Run: headless pygame with SDL's dummy video driver; simulated clock (each Clock.tick advances the game by its frame time, no real sleeping); random seed 0; keys injected as events and as key.get_pressed() state; no mouse input.
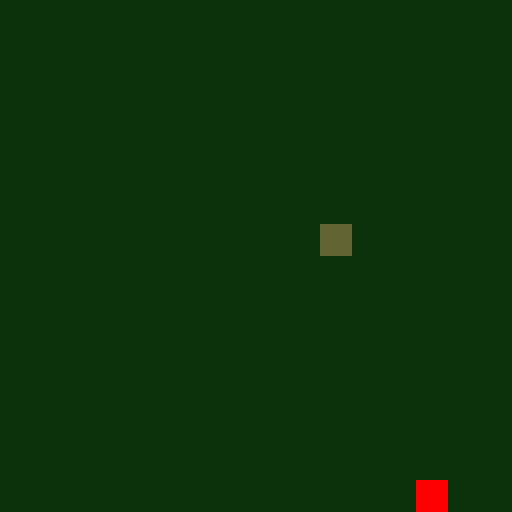
Frame 1 of 4 · flips 1–60 · no input
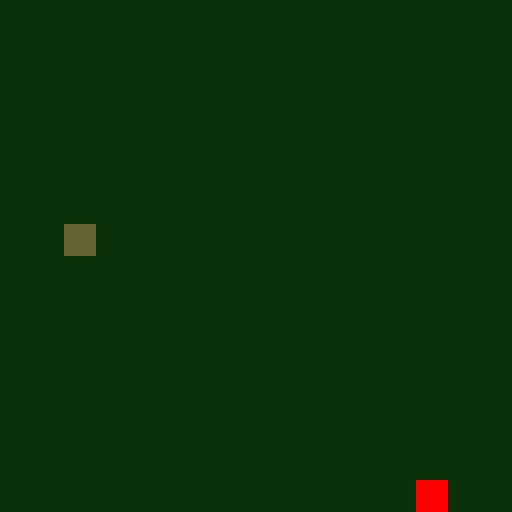
Frame 2 of 4 · flips 61–180 · tapped SPACE, RETURN · held RIGHT (→), D
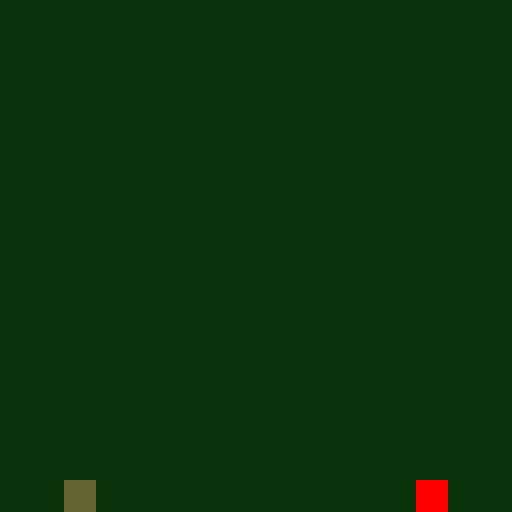
Frame 3 of 4 · flips 181–300 · held DOWN (↓), S
Frame 4 of 4 · flips 301–420 · held LEFT (←), A, UP (↑), W · screen same as frame 2, image omitted

The pygame program that drew these frames:

import pygame
from pygame.locals import *
import time
from random import *

"""
initialisation des paramètres de jeu
"""
h = 2**9 #dimension du plateau carré (puissance de 2)
c = h//(2**4) #taille d'un élément (puissance de 2)
n = h//c #nombre de positions sur une longueur
coul1 = (100,100,50) #couleur de la tete
coul2 = (200,200,100) #couleur de la queue
coul3 = (255,0,0) #couleur de la cible
coul4 = (10,50,10) #couleur du fond
coul5 = (200,200,200)
delay = 200 #délais entre deux affichages

"""
snake est une liste de tuples
au démarrage :
placement aléatoire de la tête seule
"""
x = randint(1,n-1)
y = randint(1,n-1)
snake = [(x,y)]

"""
la cible est un carré
placé aléatoirement
"""
xc = randint(1,n-1)
yc = randint(1,n-1)


# coordonnées de la bombe
position_bombe_x = randint(1,n-1)
position_bombe_y = randint(1,n-1)
# couleur de la bombe
coul_bombe = (10,10,10)


pygame.init()

ecran = pygame.display.set_mode((h,h)) #affichage du plateau
pygame.display.set_caption("Snake") #affichage du titre
ecran.fill(coul4) #mise en couleur du fond

#placement de la cible
pygame.draw.rect(ecran, coul3, (xc*c, yc*c, c, c))

#démarrage vers la droite
left,right,up,down = False,True,False,False


t1 = time.time()


continuer = True
while continuer:

    t2 = time.time()

    pygame.time.delay(delay) #temporisation
##    print(snake)
    # Gestion des événements
    for event in pygame.event.get():
        if event.type == pygame.QUIT:
            continuer = False
        if event.type == KEYDOWN :
            if event.key == K_ESCAPE:
                continuer = False
            # changement de direction, demi-tour interdit
            elif event.key == K_LEFT and not right:
                left,right,up,down = True,False,False,False
            elif event.key == K_RIGHT and not left:
                left,right,up,down = False,True,False,False
            elif event.key == K_UP and not down:
                left,right,up,down = False,False,True,False
            elif event.key == K_DOWN and not up:
                left,right,up,down = False,False,False,True

    temp_last = snake[-1] #position l'extremité de la queue
    snake[1:] = snake[:-1] #décalage de la queue
    #changement de position de la tête
    temp_head = (x,y) #position de la tête avant le déplacement
    if left:
        x -= 1
    elif right:
        x += 1
    elif up:
        y -= 1
    elif down:
        y += 1
    #position modulo la largeur du plateau
    x %= n
    y %= n
    snake[0] = (x,y) #nouvelle position de la tête

    #placement de la tête
    pygame.draw.rect(ecran, coul1, (x*c, y*c, c, c))

    #placement du premier élément de la queue
    pygame.draw.rect(ecran, coul2, (temp_head[0]*c, temp_head[1]*c, c, c))

    # cible atteinte
    if (x,y) == (xc,yc):
        snake.append(temp_last)
        #placement d'une nouvelle cible
        encore = True
        while encore:
            xc = randint(1,n-1)
            yc = randint(1,n-1)
            if (xc,yc) not in snake:
                pygame.draw.rect(ecran, coul3, (xc*c, yc*c, c, c))
                encore = False
    else:
        #effacement du dernier élément de la queue
        pygame.draw.rect(ecran, coul4, (temp_last[0]*c, temp_last[1]*c, c, c))

    #update de l'affichage
    pygame.display.update()


    if t2 - t1 >= 3:
        pygame.draw.rect(ecran, coul4, (position_bombe_x * c, position_bombe_y * c, c, c)) # effacement de la bombe
        position_bombe_x = randint(1,n-1) # nouvelle position de la bombe
        position_bombe_y = randint(1,n-1) # nouvelle position de la bombe
        pygame.draw.rect(ecran, coul_bombe, (position_bombe_x*c, position_bombe_y*c, c, c)) # placement de la bombe
        pygame.display.update()
        t1 = t2 # mise à jour du temps

    if (x, y) == (position_bombe_x, position_bombe_y):
        continuer = False



    #test de fin de partie si la tête touche la queue
    if snake.count(snake[0]) != 1:
        pygame.time.delay(1000)
        continuer = False

pygame.quit()
